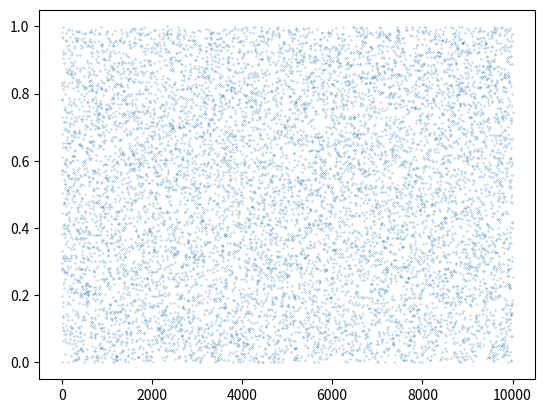
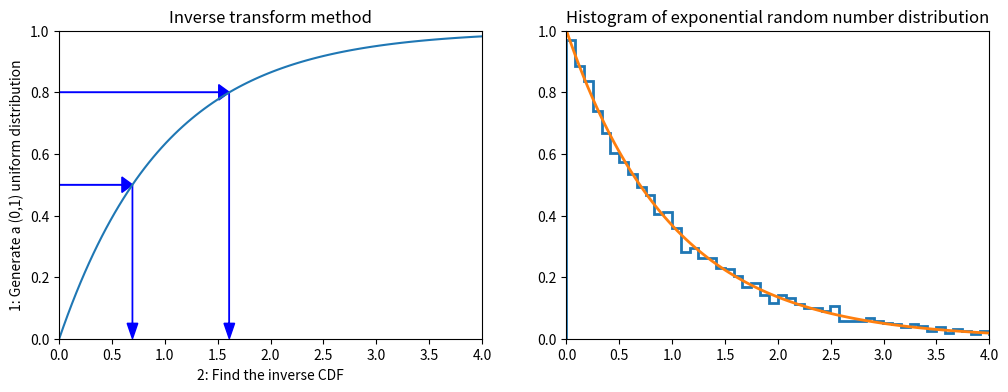
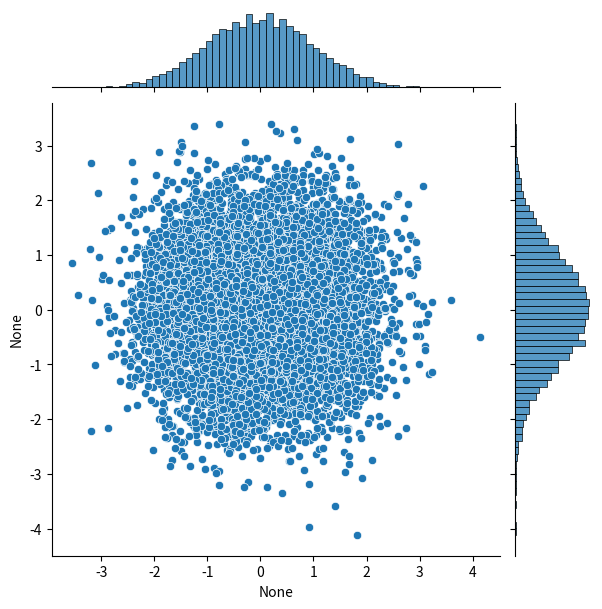
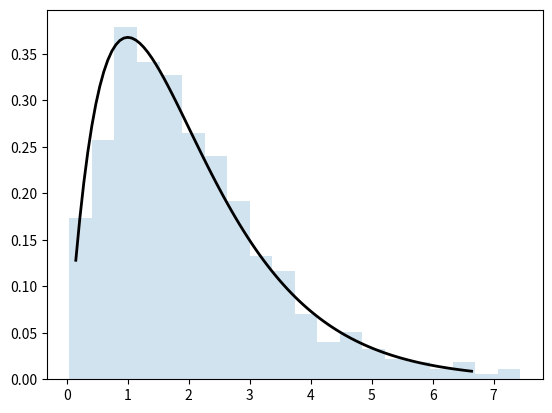

Recreate these plots in Python, in order. (Note: this script raises an exception after producing the figures.)
import math
import numpy as np
import pandas as pd
from scipy import stats

import matplotlib.pyplot as plt
import seaborn as sns
#%matplotlib inline
#%precision 4

def lcg(m=2**32, a=1103515245, c=12345):
    # get seed
    global x
    x = (a*x + c) % m
    return x/m

# setting the seed
x = 12345678

# generate a set of 10 random numbers by calling lgc() 10 times
print([lcg() for i in range(10)])

rn = [lcg() for i in range(10000)]
print("Mean:", np.mean(rn))
print("Std:", np.std(rn), ", expectation from flat pdf:", 1./np.sqrt(12))
plt.plot(rn, 'o', markersize=0.2)

def expon_pdf(x, mu=1):
    """PDF of exponential distribution."""
    return mu * np.exp(-mu*x)

def expon_cdf(x, mu=1):
    """CDF of exponetial distribution."""
    return 1 - np.exp(-mu*x)

def expon_icdf(p, mu=1):
    """Inverse CDF of exponential distribution - i.e. quantile function."""
    return -np.log(1 - p)/mu



plt.figure(figsize=(12, 4))
plt.subplot(121)
x = np.linspace(0, 4, 100)
plt.plot(x, expon_cdf(x)) # plot exponential CDF
# plot the arrows
plt.axis([0, 4, 0, 1])
for q in [0.5, 0.8]:
    plt.arrow(0, q, expon_icdf(q)-0.1, 0, head_width=0.05, head_length=0.1, fc='b', ec='b')
    plt.arrow(expon_icdf(q), q, 0, -q + 0.05, head_width=0.1, head_length=0.05, fc='b', ec='b')
plt.ylabel("1: Generate a (0,1) uniform distribution")
plt.xlabel("2: Find the inverse CDF")
plt.title("Inverse transform method")

plt.subplot(122)
u = np.random.random(10000)
v = expon_icdf(u) # apply the inverse of the CDF
plt.hist(v, histtype='step', bins=100, density=True, linewidth=2)  # plot histogram of the sample v
plt.plot(x, expon_pdf(x), linewidth=2)  # plot exponential PDF
plt.axis([0, 4, 0, 1])
plt.title("Histogram of exponential random number distribution")

n = 10000
# here we assume sigma = 1
theta = 2 * np.pi * np.random.random(n) # generate uniform distribution in theta [0, 2pi]
Y = np.random.random(n) # generate uniform distribution
r = np.sqrt(-2 * np.log(Y)) # pass Y to the Box-Muller transform formula
x = r * np.cos(theta)
y = r * np.sin(theta)

# scatter plot with projections
sns.jointplot(x=x, y=y, kind='scatter')

from scipy.stats import gamma
a = 2. # set function parameters

x = np.linspace(gamma.ppf(0.01, a), gamma.ppf(0.99, a), 100)
fig, ax = plt.subplots(1, 1)

# plot the function
_ = ax.plot(x, gamma(a).pdf(x), 'k-', lw=2)

# generate a sample r according to the gamma function
r = gamma.rvs(a, size=1000)
_ = ax.hist(r, 20, density=True, histtype='stepfilled', alpha=0.2)

from statsmodels.distributions.empirical_distribution import ECDF
from scipy.interpolate import interp1d

def extrap1d(interpolator):
    """From StackOverflow http://bit.ly/1BjyRfk"""
    xs = interpolator.x
    ys = interpolator.y

    def pointwise(x):
        # extrapolation below min
        if x < xs[0]:
            return ys[0]+(x-xs[0])*(ys[1]-ys[0])/(xs[1]-xs[0])
        # extrapolation above max
        elif x > xs[-1]:
            return ys[-1]+(x-xs[-1])*(ys[-1]-ys[-2])/(xs[-1]-xs[-2])
        # interpolation if in range
        else:
            return interpolator(x)

    def ufunclike(xs):
        return np.array(list(map(pointwise, np.array(xs))))

    return ufunclike



# Create a dataset composed by two gaussians with width = 1 but different mean
x = np.concatenate([np.random.normal(0, 1, 10000), np.random.normal(4, 1, 10000)])

ecdf = ECDF(x) # returns the Empirical CDF of an array as a step function
inv_cdf = extrap1d(interp1d(ecdf.y, ecdf.x, bounds_error=False, assume_sorted=True)) # estimate the inverse of the CDF
r = np.random.uniform(0, 1, 1000)
ys = inv_cdf(r)


plt.figure(figsize=(12, 4))
plt.subplot(121)
plt.hist(x, 25, histtype='step', color='tab:red', density=True, linewidth=2, label="Original")
plt.hist(ys, 25, histtype='step', color='tab:blue', density=True, linewidth=2, label="Generated")
plt.legend()

plt.subplot(122)
plt.plot(ecdf.x, ecdf.y)
plt.title("Interpolated CDF")

x = np.linspace(-4, 4)

dist = stats.cauchy()
upper = dist.pdf(0) # max of the function

plt.figure(figsize=(12,4))
plt.subplot(121)
plt.plot(x, dist.pdf(x))
plt.axhline(upper, color='grey')
px = 1.0
plt.arrow(px, 0, 0, dist.pdf(1.0)-0.01, linewidth=1, head_width=0.2, head_length=0.01, fc='g', ec='g')
plt.arrow(px, upper, 0, -(upper-dist.pdf(px)-0.01), linewidth=1, head_width=0.3, head_length=0.01, fc='r', ec='r')
plt.text(px + 0.25, 0.2, 'Reject', fontsize=16)
plt.text(px + 0.25, 0.01, 'Accept', fontsize=16)
plt.axis([-4, 4, 0, 0.4])
plt.title("Rejection sampling concepts")

# Accept-reject method
n = 100000
# generate from sampling distribution
u = np.random.uniform(-4, 4, n)
# accept-reject criterion for each point in sampling distribution
r = np.random.uniform(0, upper, n)
# accepted points will come from target (Cauchy) distribution
v = u[r < dist.pdf(u)]

plt.subplot(122)
plt.plot(x, dist.pdf(x), linewidth=2)

# Plot scaled histogram
factor = dist.cdf(4) - dist.cdf(-4)
hist, bin_edges = np.histogram(v, bins=100, density=True)
bin_centers = (bin_edges[:-1] + bin_edges[1:]) / 2.
plt.step(bin_centers, factor*hist, linewidth=2)

plt.axis([-4, 4, 0, 0.4])
plt.title("Histogram of accepted samples")

def f(x):
    return (np.sin(1. / (x * (2 - x))))**2

x=np.linspace(0.001, 1.999, 1000)
plt.plot(x, f(x), 'r-')

# Monte Carlo integration
N = 100000
count = 0
a, b, h = 0, 1, 2
for i in range(N):
    x = h * np.random.random() # x is random uniform between 0 and 2
    y = (b - a) * np.random.random()     # y is random uniform between 0 and 1
    if y < f(x): count += 1
I = count / N * h * (b - a)
print("Integral:", I)

N = 10
a, b = 0, 1

def f(x):
    return 4.*math.sqrt(1 - x**2)

def mean_value(x_min, x_max, n):
    xi = np.random.uniform(x_min, x_max, n)
    yi = np.array([f(xii) for xii in xi])
    s = np.sum(yi)
    integ = (x_max - x_min) / n * s
    return integ

integr = mean_value(a, b, N)
print("Integral:", integr)

M = 100

def calc_sigma(x_min, x_max, n, m):
    # Calculate the integral m times
    integrs = np.array([mean_value(x_min, x_max, n) for mi in np.arange(m)])
    # Estimate sigma^2 as <I^2> - <I>^2
    sigma = np.sqrt(np.mean(integrs**2) - np.mean(integrs)**2)
    return sigma

sigma = calc_sigma(a, b, N, M)
print("Integral: %.3f +- %.3f" % (integr, sigma))

Ns = np.array([10, 100, 1000, 10000])

sigmas = np.array([calc_sigma(a, b, ni, M) for ni in Ns])

plt.plot(Ns, sigmas)
plt.xscale('log')
plt.xlabel('N')
plt.ylabel('$\sigma$')

xs = np.arange(Ns[0], Ns[-1])
ys = 0.9/np.sqrt(xs)
plt.plot(xs, ys, linestyle='--', label="$1/\sqrt{N}$")
plt.legend()

# Convergence

Ns = np.arange(10, 10000, 10)

integrs = np.array([mean_value(a, b, i) for i in Ns])

plt.plot(Ns, integrs)
plt.axhline(np.pi, linestyle='--', color='red')
plt.xlabel('N')
plt.ylabel('Integral')

x = np.linspace(0, 10, 100)
plt.plot(x, stats.expon(5).pdf(x), label='exp')
plt.plot(x, stats.norm().pdf(x), label='gauss')
plt.legend()

%precision 10
h_true = 1 - stats.norm().cdf(5)
print("True integral:", h_true)

n = 100000000

# generate a distribution of random points
y = stats.norm().rvs(n)
# sum only those that are below the graph
h_mc = 1.0 / n * np.sum(y > 5)

# estimate and relative error
print("MC integral:", h_mc, ", rel. err:", np.abs(h_mc - h_true)/h_true)

# note that we are generating 10k random numbers instead of 1M
n = 10000

# generate a distribution of random points according to the weight function
y = stats.expon(loc=5).rvs(n)

# calculate the normalization factor given by the integral of the weight function over the integration domain (in this case, it's 1)
w_int = stats.expon(loc=5).cdf(y.max())

# compute the integral with the importance sampling method
h_is = 1.0 / n * np.sum(stats.norm().pdf(y) / stats.expon(loc=5).pdf(y)) * w_int

# estimate and relative error
print("Importance Sampling integral:", h_is, ", rel. err:", np.abs(h_is - h_true)/h_true)

